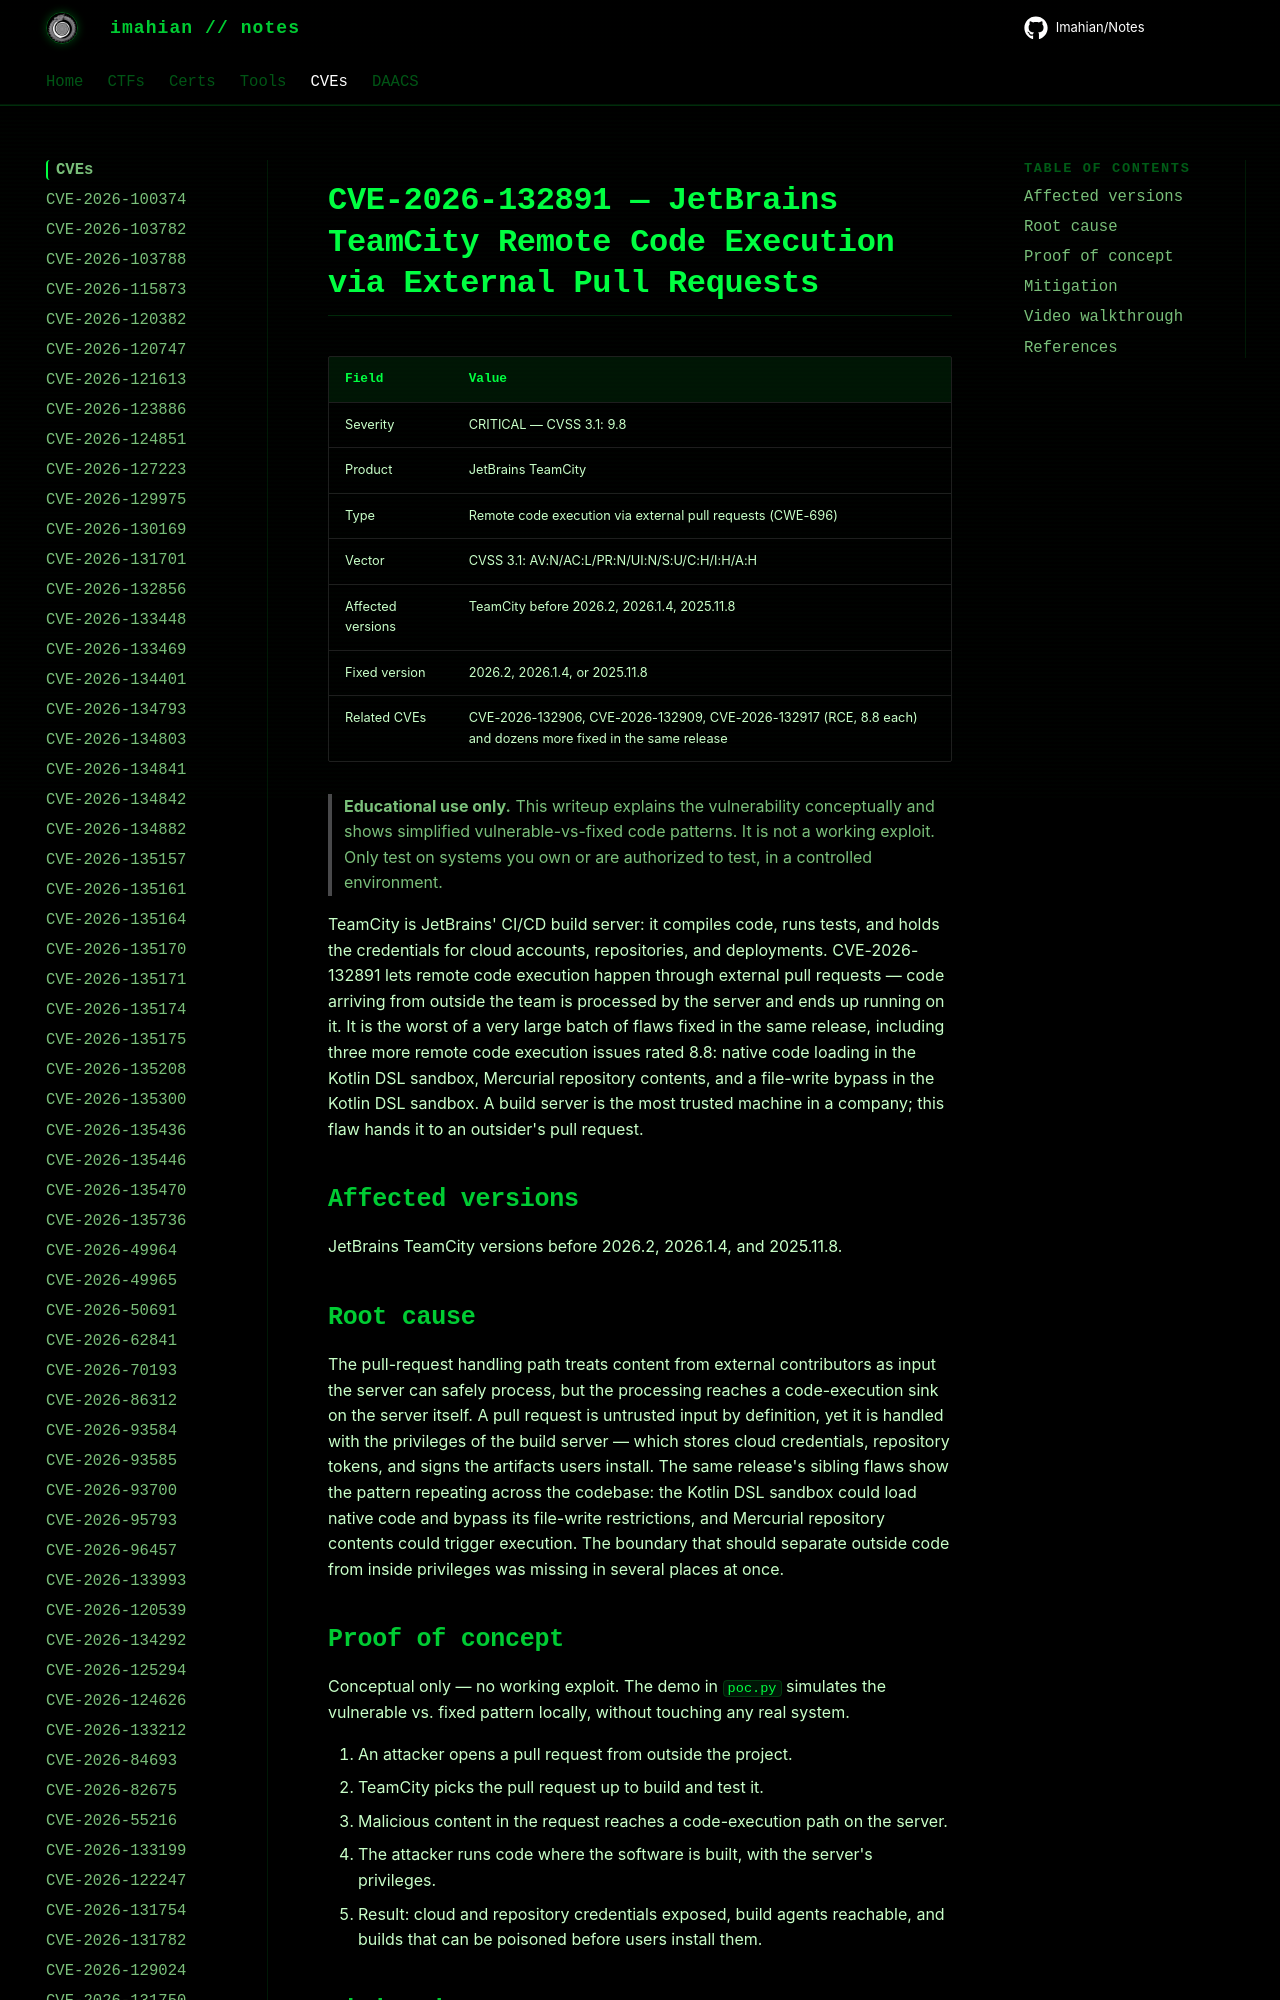

repository: Imahian/Notes · page: CVEs/CVE-2026-132891/index.html · generator: mkdocs

# CVE-2026-132891 — JetBrains TeamCity Remote Code Execution via External Pull Requests

| Field | Value |
|---|---|
| Severity | CRITICAL — CVSS 3.1: 9.8 |
| Product | JetBrains TeamCity |
| Type | Remote code execution via external pull requests (CWE-696) |
| Vector | CVSS 3.1: AV:N/AC:L/PR:N/UI:N/S:U/C:H/I:H/A
